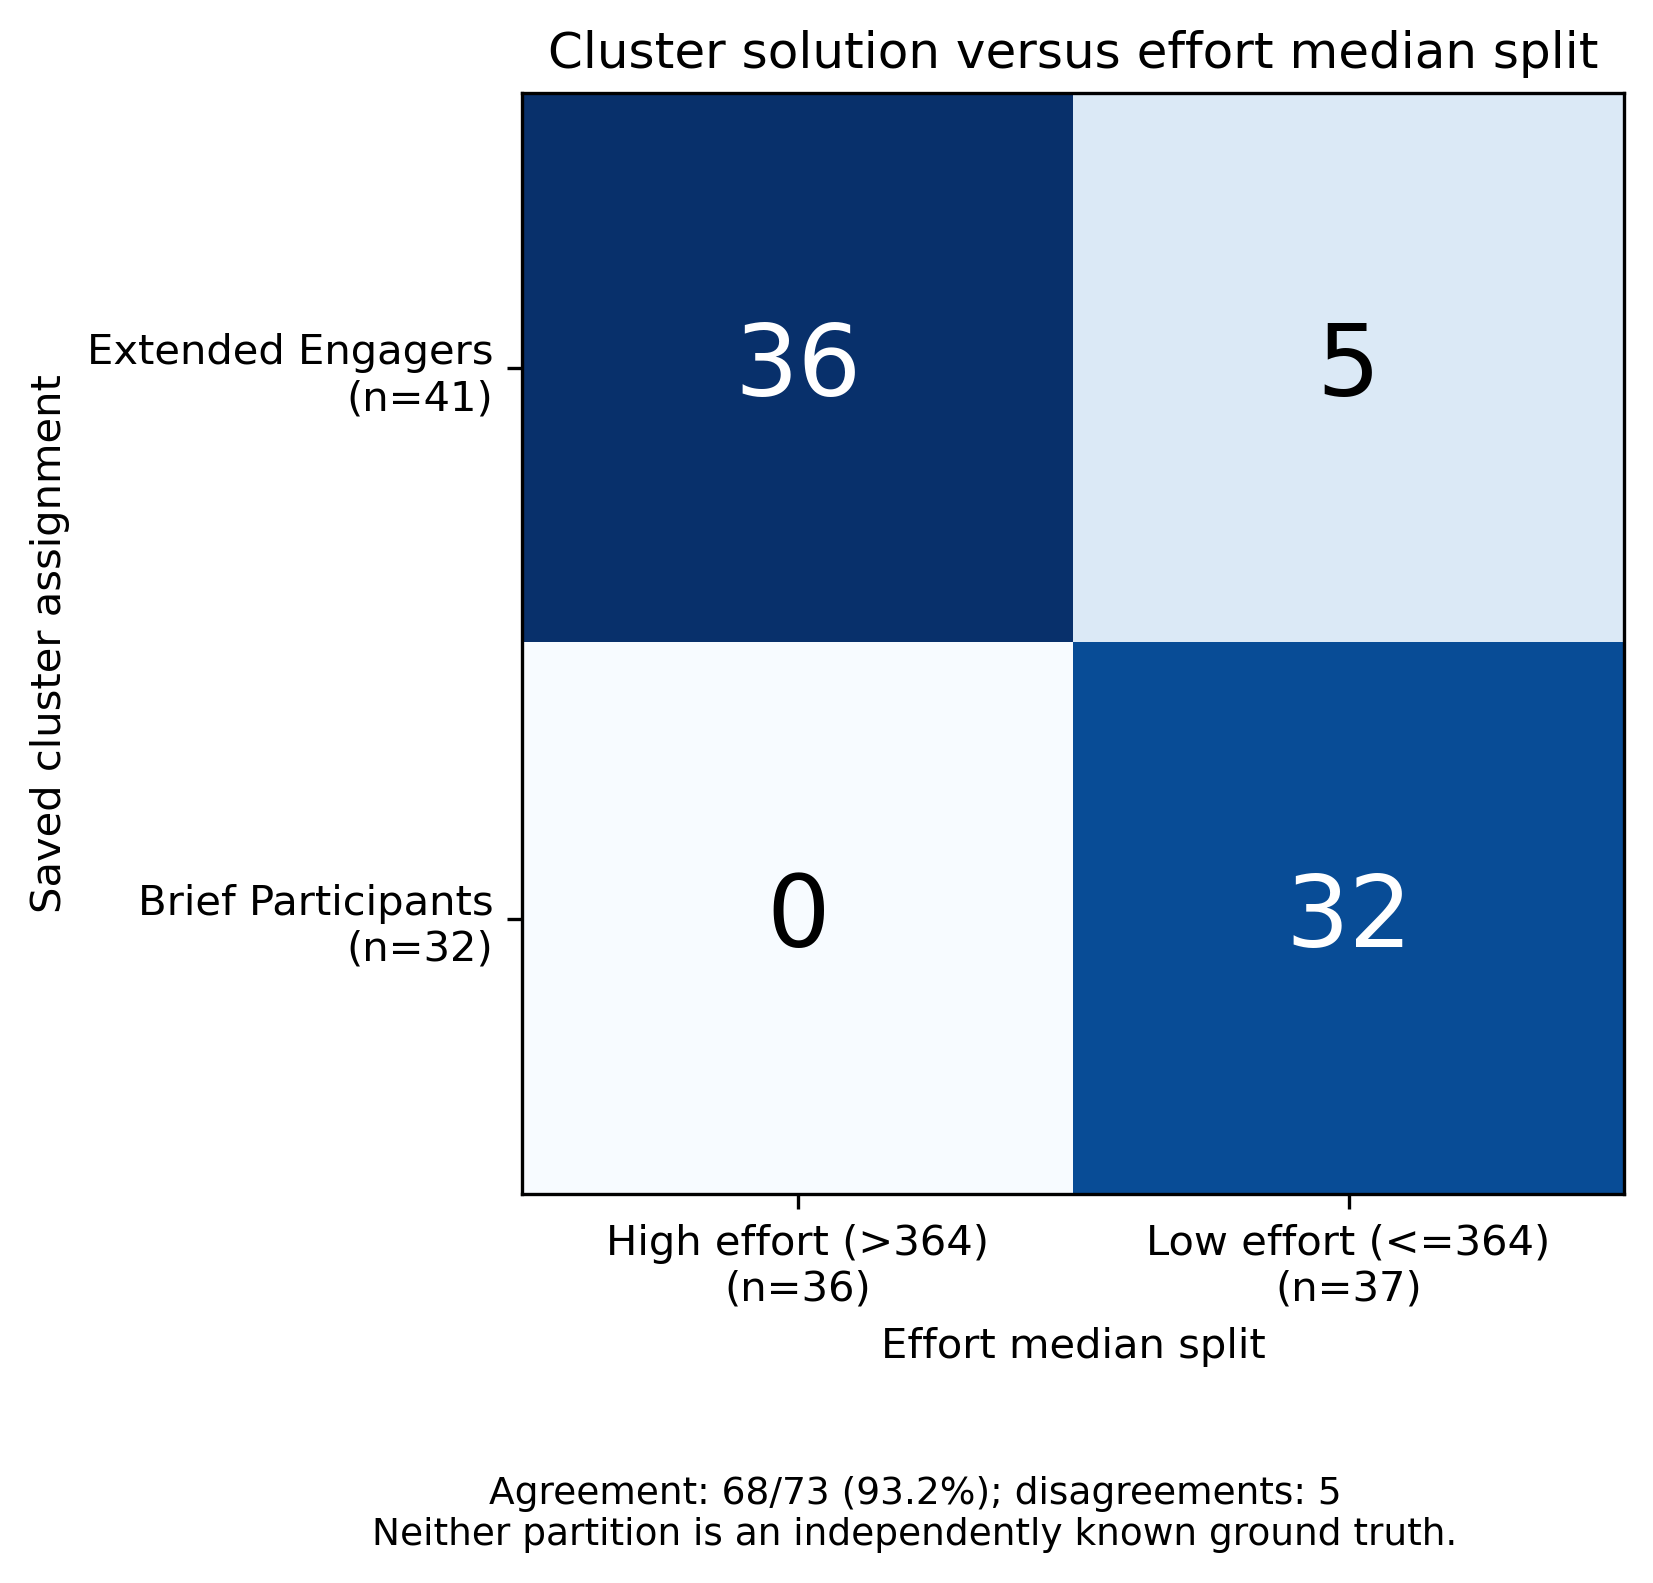

The data file committed next to this chart (first rows):
, High effort (>364), Low effort (<=364)
Extended Engagers, 36, 5
Brief Participants, 0, 32
